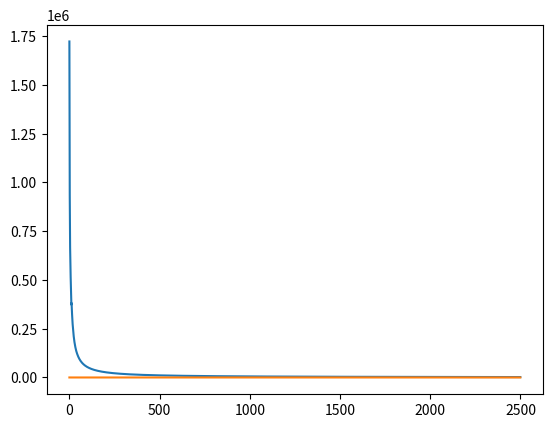

Python code for this plot:
# Versao de James D. McCaffrey
# https://jamesmccaffrey.wordpress.com/2015/06/09/particle-swarm-optimization-using-python/
# particleswarm.py
# python 3.4.3
# demo of particle swarm optimization (PSO)
# solves Rastrigin's function

import random
import math    # cos() for Rastrigin
import copy    # array-copying convenience
import sys     # max float
import numpy as np
import matplotlib.pyplot as plt
import csv
import time as time
from math import exp
from math import cos
from math import floor
from math import pi
from math import e
from math import sin
from math import sqrt


# ------------------------------------

prefix = 'ros_'   # 'ros_'  ou 'sch_'
tempoI = time.time()
def rastrigin(x, safe_mode=False):
    '''Rastrigin Function

    Parameters
    ----------
        x : list
        safe_mode : bool (optional, default = False)

    Returns
    -------
        float

    Notes
    -----
    Bounds: -5.12 <= x_i <= 5.12 for all i=1,...,d
    Global minimum: f(x)=0 at x=(0,...,0)

    References
    ----------
    wikipedia: https://en.wikipedia.org/wiki/Rastrigin_function
    '''

    if safe_mode:
        for item in x:
            assert x<=5.12 and x>=-5.12, 'input exceeds bounds of [-5.12, 5.12]'
    return len(x)*10.0 +  sum([item*item - 10.0*cos(2.0*pi*item) for item in x])

def ackley(xy):
    '''
    Ackley Function

    wikipedia: https://en.wikipedia.org/wiki/Ackley_function

    global minium at f(x=0, y=0) = 0
    bounds: -5<=x,y<=5
    '''
    x, y = xy[0], xy[1]
    return (-20 * exp(-0.2 * sqrt(0.5 * (x*x + y*y))) -
            exp(0.5 * (cos(2.0*pi*x) + cos(2*pi*y))) + e + 20)


def show_vector(vector):
  for i in range(len(vector)):
    if i % 8 == 0: # 8 columns
      print("\n", end="")
    if vector[i] >= 0.0:
      print(' ', end="")
    print("%.4f" % vector[i], end="") # 4 decimals
    print(" ", end="")
  print("\n")

def error(position):
    if prefix == 'sch_':
        [x,y] = position
        num = (np.sin(np.sqrt((x**2 + y**2)))**2) - 0.5
        den = (1 + 0.001*(x**2 + y**2))**2
        ret = (1 + 0.5 + num/den)
    elif prefix == 'ros_':
        x = position
        ret = 0
        for i in range(len(x) - 1):
            ret += 100 * (x[i + 1] - x[i] * x[i]) ** 2 + (x[i] - 1) ** 2
    elif prefix == 'ras_':
        ret = rastrigin(position)
    elif prefix == 'ack_':
        ret = ackley(position)

    return ret

# ------------------------------------

class Particle:
  def __init__(self, dim, minx, maxx, seed):
    self.rnd = random.Random(seed)
    self.position = [0.0 for i in range(dim)]
    self.velocity = [0.0 for i in range(dim)]
    self.best_part_pos = [0.0 for i in range(dim)]

    for i in range(dim):
      self.position[i] = ((maxx - minx) *
        self.rnd.random() + minx)
      self.velocity[i] = ((maxx - minx) *
        self.rnd.random() + minx)

    self.error = error(self.position) # curr error
    self.best_part_pos = copy.copy(self.position) 
    self.best_part_err = self.error # best error

bestPSO = []
avgPSO = []
desvio_padrao = []
variancia = []

swarErrors = []
def Solve(max_epochs, n, dim, minx, maxx):
  rnd = random.Random(0)

  # create n random particles
  swarm = [Particle(dim, minx, maxx, i) for i in range(n)] 

  best_swarm_pos = [0.0 for i in range(dim)] # not necess.
  best_swarm_err = sys.float_info.max # swarm best
  for i in range(n): # check each particle
    if swarm[i].error < best_swarm_err:
      best_swarm_err = swarm[i].error
      best_swarm_pos = copy.copy(swarm[i].position) 

  epoch = 0
  w = 0.729    # inertia
  c1 = 2.05  # cognitive (particle)   fator cognitivo
  c2 = 2.05  # social (swarm)   fator social
  fc = 0.73
  #tempoI = time.time()
  while epoch < max_epochs:

    for i in range(n): # process each particle
        # compute new velocity of curr particle
        for k in range(dim): 
            r1 = rnd.random()    # randomizations
            r2 = rnd.random()
        
            swarm[i].velocity[k] = fc * ( ( w * swarm[i].velocity[k]) +
            (c1 * r1 * (swarm[i].best_part_pos[k] -
            swarm[i].position[k])) +  
            (c2 * r2 * (best_swarm_pos[k] -
            swarm[i].position[k])) )  

            if swarm[i].velocity[k] < minx:
                swarm[i].velocity[k] = minx
            elif swarm[i].velocity[k] > maxx:
                swarm[i].velocity[k] = maxx

        # compute new position using new velocity
        for k in range(dim): 
            swarm[i].position[k] += swarm[i].velocity[k]
    
        # compute error of new position
        swarm[i].error = error(swarm[i].position)

        # is new position a new best for the particle?
        if swarm[i].error < swarm[i].best_part_err:
            swarm[i].best_part_err = swarm[i].error
            swarm[i].best_part_pos = copy.copy(swarm[i].position)

        # is new position a new best overall?
        if swarm[i].error < best_swarm_err:
            best_swarm_err = swarm[i].error
            best_swarm_pos = copy.copy(swarm[i].position)
        swarErrors.append(swarm[i].error)
    
    avgPSO.append(np.mean(swarErrors))
    bestPSO.append(best_swarm_err)
    desvio_padrao.append(np.std(swarErrors))
    variancia.append(np.var(swarErrors))

    w = 0.9 - epoch * ((0.9 - 0.4) / max_epochs)
    # for-each particle
    epoch += 1
  # while
  return best_swarm_pos
# end Solve

print('Tempo de execução = ', time.time()-tempoI)

print("\nBegin particle swarm optimization using Python demo\n")
dim = 2
print("Goal is to solve Rastrigin's function in " +
 str(dim) + " variables")
print("Function has known min = 1.0 at (", end="")
for i in range(dim-1):
  print("0, ", end="")
print("0)")

num_particles = 50
max_epochs = 2500

print("Setting num_particles = " + str(num_particles))
print("Setting max_epochs    = " + str(max_epochs))
print("\nStarting PSO algorithm\n")

best_position = Solve(max_epochs, num_particles, dim, -20.0, 20.0)

print("\nPSO completed\n")
print("\nBest solution found:")
show_vector(best_position)
err = error(best_position)
print("Error of best solution = %.6f" % err)

print("\nEnd particle swarm demo\n")

print('MÉDIA = ', avgPSO)


plt.plot(avgPSO)
plt.plot(bestPSO)
plt.show()


try:
    print('*********************************************')
    print('Média = ', np.mean(avgPSO))           # Média da média
    print('Menor valor = ', np.min(bestPSO))     # Menor valor do melhor indivíduo
    print('*********************************************')

    f = open(f'dados/{prefix}avgPSO.csv', 'a', newline='', encoding='utf-8')
    w = csv.writer(f, delimiter=";")
    w.writerow(avgPSO)
    f.close()

    f = open(f'dados/{prefix}bestPSO.csv', 'a', newline='', encoding='utf-8')
    w = csv.writer(f, delimiter=";")
    w.writerow(bestPSO)
    f.close()

    f = open(f'dados/{prefix}stdPSO.csv', 'a', newline='', encoding='utf-8')
    w = csv.writer(f, delimiter=";")
    w.writerow(desvio_padrao)
    f.close()

    f = open(f'dados/{prefix}varPSO.csv', 'a', newline='', encoding='utf-8')
    w = csv.writer(f, delimiter=";")
    w.writerow(variancia)
    f.close()

except:
    print("Error")
